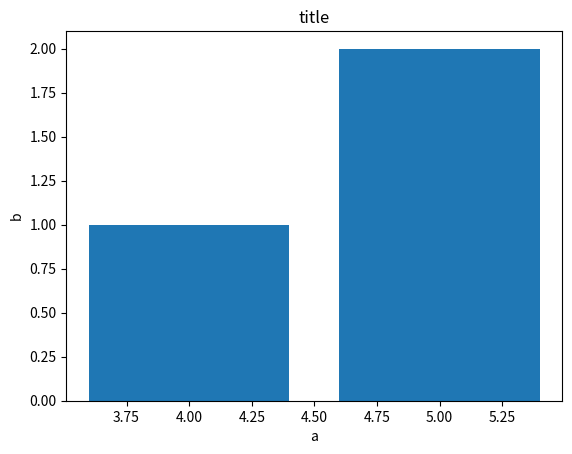

Recreate this plot in Python.
import matplotlib.pyplot as plt


def showPlot(data):

    x = []
    y = []

    for i in data:
        x.append(data[i])
        y.append(i)

    plt.bar(x, y)

    plt.xlabel("a")
    plt.ylabel("b")
    plt.title("title")
    #plt.legend()
    plt.show()

showPlot({1:4,2:5})
